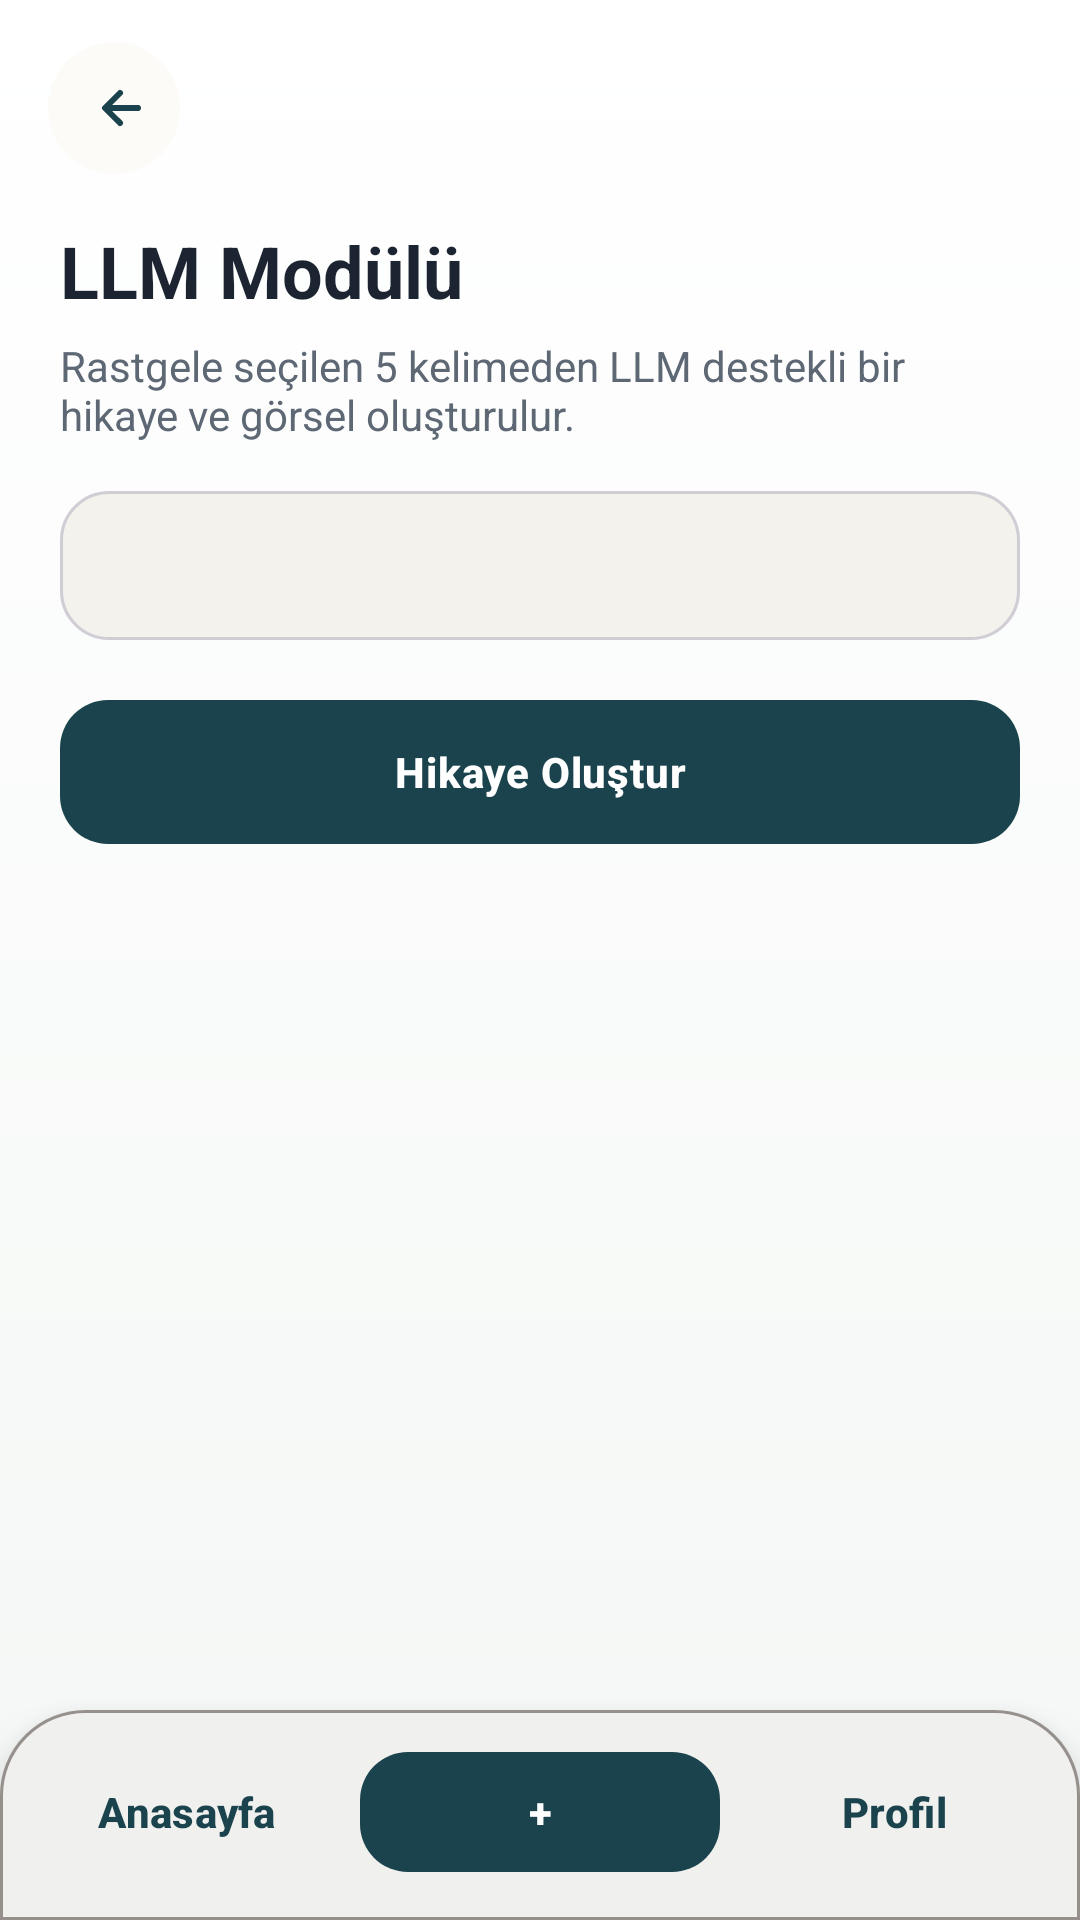

Here is an Android app screen rendered from its layout file. Give the layout XML and the strings, colors and styles it references.
<!-- AndroidManifest.xml: application theme Theme.KelimeQuiz -->
<!-- res/layout/activity_word_chain.xml -->
<?xml version="1.0" encoding="utf-8"?>
<LinearLayout xmlns:android="http://schemas.android.com/apk/res/android"
    xmlns:app="http://schemas.android.com/apk/res-auto"
    android:layout_width="match_parent"
    android:layout_height="match_parent"
    android:background="@drawable/bg_app_gradient"
    android:orientation="vertical">

    <include layout="@layout/include_top_bar" />

    <ScrollView
        android:layout_width="match_parent"
        android:layout_height="0dp"
        android:layout_weight="1"
        android:clipToPadding="false"
        android:paddingStart="20dp"
        android:paddingTop="8dp"
        android:paddingEnd="20dp"
        android:paddingBottom="18dp">

        <LinearLayout
            android:layout_width="match_parent"
            android:layout_height="wrap_content"
            android:orientation="vertical">

            <TextView
                android:layout_width="match_parent"
                android:layout_height="wrap_content"
                android:text="@string/word_chain_title"
                android:textColor="@color/text_primary"
                android:textSize="24sp"
                android:textStyle="bold" />

            <TextView
                android:layout_width="match_parent"
                android:layout_height="wrap_content"
                android:layout_marginTop="6dp"
                android:text="@string/word_chain_info"
                android:textColor="@color/text_secondary"
                android:textSize="14sp" />

            <TextView
                android:id="@+id/tvSelectedWords"
                android:layout_width="match_parent"
                android:layout_height="wrap_content"
                android:layout_marginTop="16dp"
                android:background="@drawable/bg_card_modern"
                android:padding="14dp"
                android:textColor="@color/primary"
                android:textSize="16sp"
                android:textStyle="bold" />

            <com.google.android.material.button.MaterialButton
                android:id="@+id/btnGenerateStory"
                style="@style/AppButtonPrimary"
                android:layout_width="match_parent"
                android:layout_height="wrap_content"
                android:layout_marginTop="16dp"
                android:enabled="false"
                android:text="@string/word_chain_generate" />

            <com.google.android.material.card.MaterialCardView
                android:id="@+id/cardStoryResult"
                android:layout_width="match_parent"
                android:layout_height="wrap_content"
                android:layout_marginTop="16dp"
                android:visibility="gone"
                app:cardBackgroundColor="@color/surface"
                app:cardCornerRadius="16dp"
                app:cardElevation="4dp">

                <LinearLayout
                    android:layout_width="match_parent"
                    android:layout_height="wrap_content"
                    android:orientation="vertical"
                    android:padding="16dp">

                    <TextView
                        android:id="@+id/tvStoryText"
                        android:layout_width="match_parent"
                        android:layout_height="wrap_content"
                        android:lineSpacingExtra="4dp"
                        android:textColor="@color/text_primary"
                        android:textSize="15sp" />

                    <ImageView
                        android:id="@+id/ivStoryImage"
                        android:layout_width="match_parent"
                        android:layout_height="240dp"
                        android:layout_marginTop="14dp"
                        android:background="@drawable/bg_image_preview"
                        android:contentDescription="@string/word_chain_image_content_description"
                        android:scaleType="centerCrop"
                        android:visibility="gone" />

                    <TextView
                        android:id="@+id/tvImageStatus"
                        android:layout_width="match_parent"
                        android:layout_height="wrap_content"
                        android:layout_marginTop="8dp"
                        android:gravity="center"
                        android:textColor="@color/text_secondary"
                        android:textSize="13sp"
                        android:visibility="gone" />
                </LinearLayout>
            </com.google.android.material.card.MaterialCardView>
        </LinearLayout>
    </ScrollView>

    <include layout="@layout/include_bottom_nav" />
</LinearLayout>
<!-- res/layout/include_top_bar.xml (included above) -->
<?xml version="1.0" encoding="utf-8"?>
<LinearLayout xmlns:android="http://schemas.android.com/apk/res/android"
    android:layout_width="match_parent"
    android:layout_height="wrap_content"
    android:gravity="center_vertical"
    android:orientation="horizontal"
    android:paddingStart="16dp"
    android:paddingTop="14dp"
    android:paddingEnd="16dp"
    android:paddingBottom="8dp">

    <ImageButton
        android:id="@+id/btnBack"
        android:layout_width="44dp"
        android:layout_height="44dp"
        android:background="@drawable/bg_round_icon_button"
        android:contentDescription="@string/back_content_description"
        android:padding="10dp"
        android:src="@drawable/ic_arrow_back_modern" />
</LinearLayout>
<!-- res/layout/include_bottom_nav.xml (included above) -->
<?xml version="1.0" encoding="utf-8"?>
<LinearLayout xmlns:android="http://schemas.android.com/apk/res/android"
    xmlns:app="http://schemas.android.com/apk/res-auto"
    android:layout_width="match_parent"
    android:layout_height="wrap_content"
    android:background="@drawable/bg_bottom_nav"
    android:elevation="12dp"
    android:gravity="center"
    android:orientation="horizontal"
    android:paddingStart="12dp"
    android:paddingTop="10dp"
    android:paddingEnd="12dp"
    android:paddingBottom="12dp">

    <com.google.android.material.button.MaterialButton
        android:id="@+id/btnNavHome"
        style="@style/AppButtonGhost"
        android:layout_width="0dp"
        android:layout_height="wrap_content"
        android:layout_weight="1"
        android:text="@string/home_nav" />

    <com.google.android.material.button.MaterialButton
        android:id="@+id/btnNavAdd"
        style="@style/AppButtonPrimary"
        android:layout_width="0dp"
        android:layout_height="wrap_content"
        android:layout_weight="1.2"
        android:layout_marginHorizontal="8dp"
        android:minHeight="48dp"
        android:text="@string/add_nav" />

    <com.google.android.material.button.MaterialButton
        android:id="@+id/btnNavProfile"
        style="@style/AppButtonGhost"
        android:layout_width="0dp"
        android:layout_height="wrap_content"
        android:layout_weight="1"
        android:text="@string/profile_nav" />
</LinearLayout>
<!-- resources referenced by this layout -->
<resources>
  <color name="primary">#1B434D</color>
  <color name="surface">#FFFFFF</color>
  <color name="text_primary">#1B2430</color>
  <color name="text_secondary">#5E6875</color>
  <!-- drawable bg_app_gradient (drawable) -->
  <?xml version="1.0" encoding="utf-8"?>
  <shape xmlns:android="http://schemas.android.com/apk/res/android"
      android:shape="rectangle">
      <gradient
          android:angle="270"
          android:endColor="#F4F7F5"
          android:startColor="#FFFFFF"
          android:type="linear" />
  </shape>
  <!-- drawable bg_card_modern (drawable) -->
  <?xml version="1.0" encoding="utf-8"?>
  <layer-list xmlns:android="http://schemas.android.com/apk/res/android">
      <item>
          <shape android:shape="rectangle">
              <solid android:color="@color/card" />
              <corners android:radius="16dp" />
              <stroke
                  android:width="1dp"
                  android:color="@color/card_stroke" />
          </shape>
      </item>
      <item>
          <shape android:shape="rectangle">
              <solid android:color="@color/overlay_taupe" />
              <corners android:radius="16dp" />
          </shape>
      </item>
  </layer-list>
  <!-- drawable bg_round_icon_button (drawable) -->
  <?xml version="1.0" encoding="utf-8"?>
  <shape xmlns:android="http://schemas.android.com/apk/res/android">
      <solid android:color="@color/surface_elevated" />
      <corners android:radius="22dp" />
  </shape>
  <!-- drawable ic_arrow_back_modern (drawable) -->
  <?xml version="1.0" encoding="utf-8"?>
  <vector xmlns:android="http://schemas.android.com/apk/res/android"
      android:width="24dp"
      android:height="24dp"
      android:viewportWidth="24"
      android:viewportHeight="24">
      <path
          android:fillColor="@color/primary"
          android:pathData="M14.71,6.29a1,1 0,0 1,0 1.41L11.41,11H20a1,1 0,1 1,0 2H11.41l3.3,3.29a1,1 0,0 1,-1.41 1.42l-5,-5a1,1 0,0 1,0 -1.42l5,-5a1,1 0,0 1,1.41 0z" />
  </vector>
  <string name="add_nav">+</string>
  <string name="back_content_description">Geri</string>
  <string name="home_nav">Anasayfa</string>
  <string name="profile_nav">Profil</string>
  <string name="word_chain_generate">Hikaye Oluştur</string>
  <string name="word_chain_image_content_description">LLM tarafından oluşturulan hikaye görseli</string>
  <string name="word_chain_info">Rastgele seçilen 5 kelimeden LLM destekli bir hikaye ve görsel oluşturulur.</string>
  <string name="word_chain_title">LLM Modülü</string>
  <style name="AppButtonGhost" parent="Widget.Material3.Button.TextButton">
          <item name="android:textColor">@color/primary</item>
          <item name="android:textStyle">bold</item>
      </style>
  <style name="AppButtonPrimary" parent="Widget.Material3.Button">
          <item name="backgroundTint">@color/primary</item>
          <item name="cornerRadius">16dp</item>
          <item name="android:textColor">@color/text_on_primary</item>
          <item name="android:textStyle">bold</item>
          <item name="android:minHeight">56dp</item>
          <item name="android:letterSpacing">0.02</item>
      </style>
  <color name="surface_elevated">#FCFBF8</color>
  <color name="muted_taupe">#97918C</color>
  <color name="overlay_lavender">#1A898693</color>
  <color name="card">#FFFDF8</color>
  <color name="card_stroke">#D7D3DE</color>
  <color name="overlay_taupe">#1A97918C</color>
  <color name="text_on_primary">#FFFFFF</color>
  <color name="primary_dark">#244B56</color>
  <color name="accent">#387E4F</color>
  <color name="surface_variant">#E2E8F0</color>
  <color name="text_main">#1B2430</color>
  <color name="background_start">#FFFFFF</color>
  <color name="background_end">#EEF5EF</color>
</resources>
